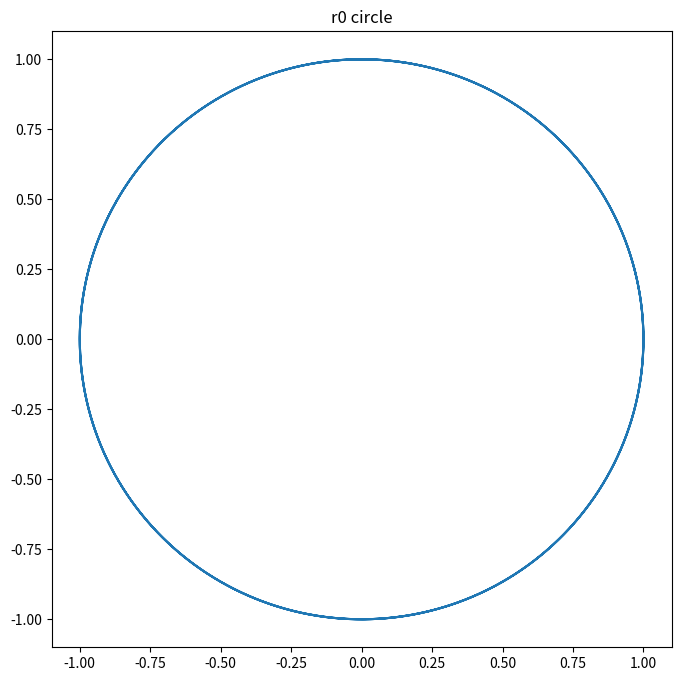
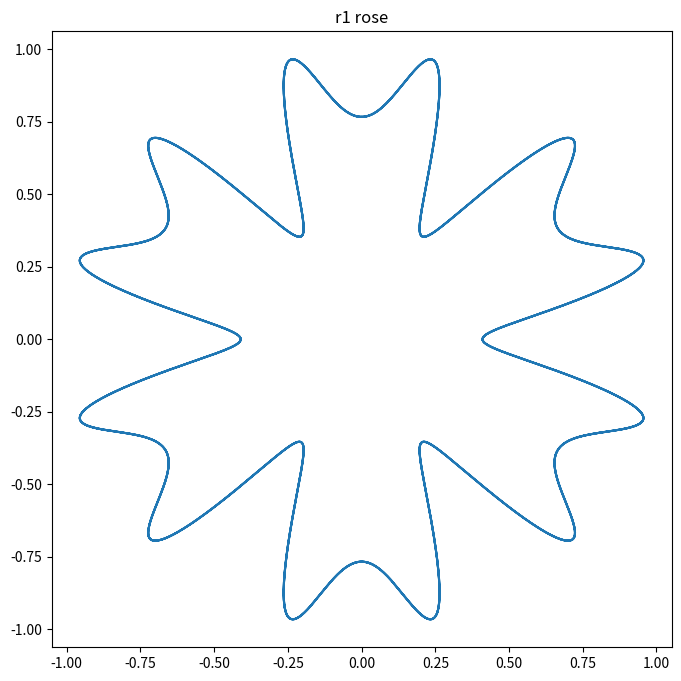
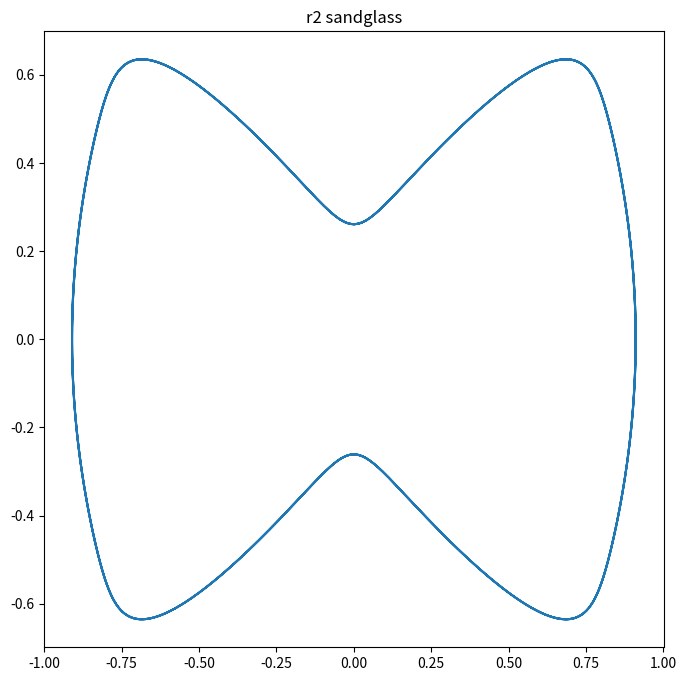
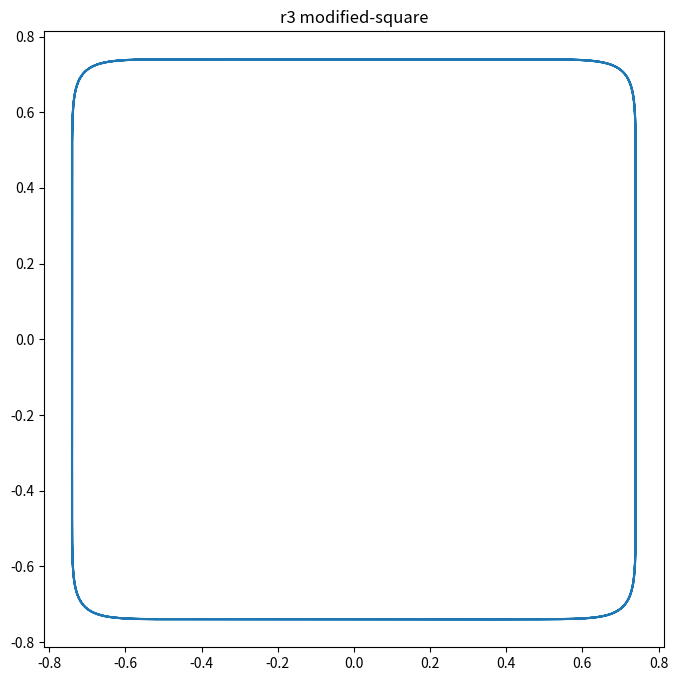
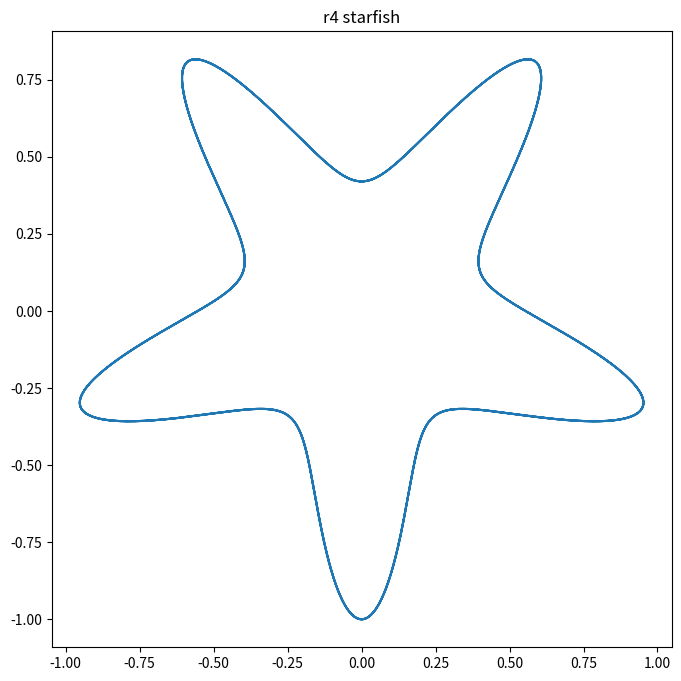
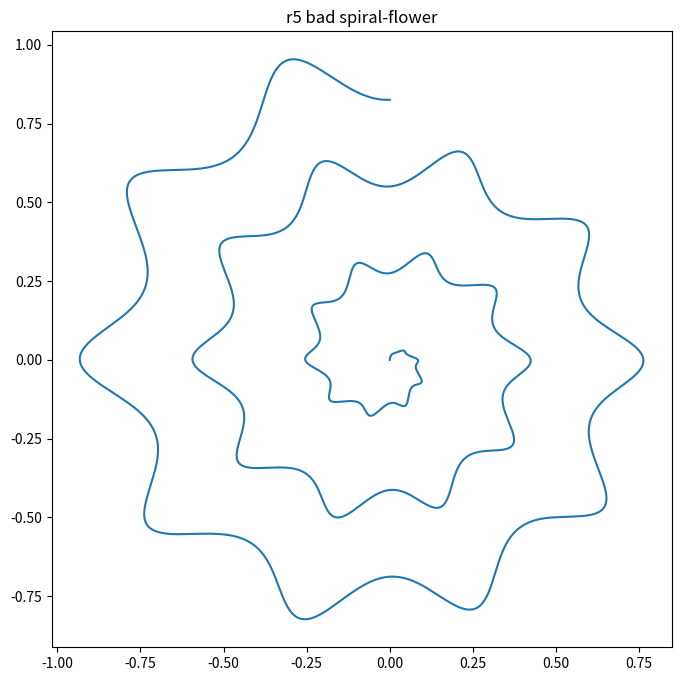
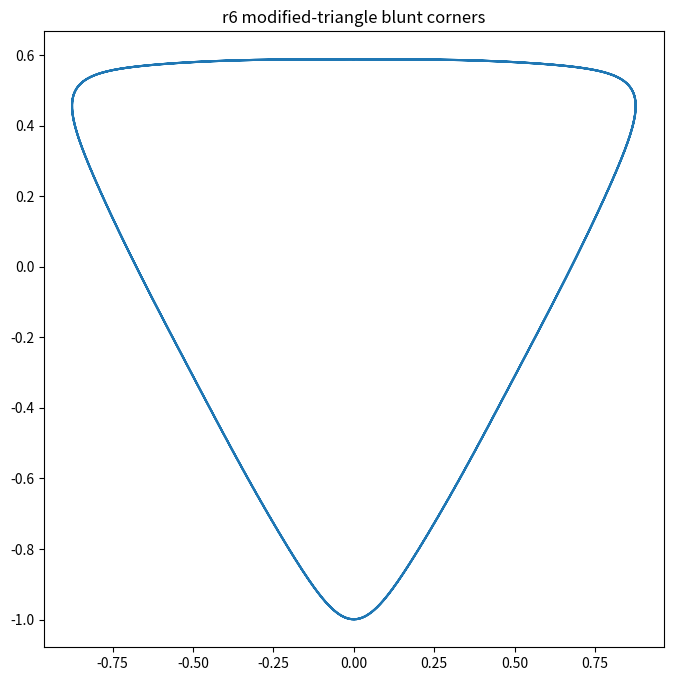
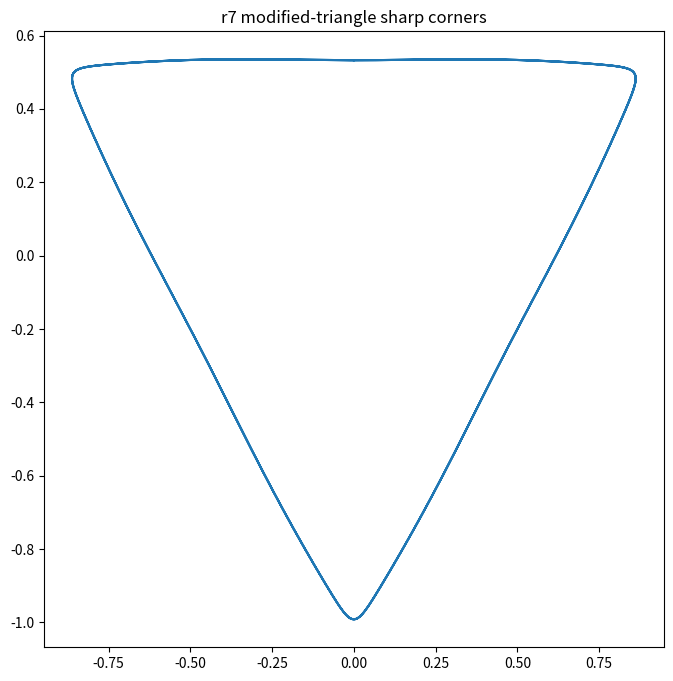

Reproduce these figures in Python, in order.
import numpy as np
import matplotlib.pyplot as plt

"""
Тут отрисовывается параметрически заданные функции с помощью Superformula.
Метод plot_param модернизирован, чтобы подписывать графики и сохранять картинки с заданным именем
"""

def r(p, a, b, n1, n2, n3, m, t, name = ""):
    """
    :param p: lenth of sweeping
    :param a: option 1
    :param b: option 2
    :param n1: option 3
    :param n2: option 4
    :param n3: option 5
    :param m: option 6
    :param t: polar angle
    :return: nature curve (The Superformula)
    """
    first = np.abs(1 / a * np.cos(m / 4 * t))
    second = np.abs(1 / b * np.sin(m / 4 * t))
    return p * ((first ** n2 + second ** n3) ** (-1 / n1))


def plotParam(r, num="", r_name=""):
    """
    Plot parametric function and save to file
    :param r: function
    :param num: number function
    :param r_name: name function
    :return:
    """
    if (num != "" and r_name == ""): # если задали номер функции, но не задали имя
        r_name = name[num]
    title1 = "r" + str(num) + " " + r_name
    title2 = "r" + str(num)

    fig, ax = plt.subplots(figsize=(8, 8))
    t = np.linspace(0 * np.pi, 6 * np.pi, 10000)
    x = r(t) * np.sin(t)
    y = r(t) * np.cos(t)

    #для нормализации фигуры
    #print(max(x))
    #print(max(y))
    #print(max(np.sqrt(x*x+y*y)))

    ax.plot(x, y)
    plt.title(title1)
    plt.savefig(title2 + ".png")
    plt.show()


def r0(t):  # circle
    return r(1, 1, 1, 1, 1, 1, 0, t)


def r1(t):  # rose
    return r(0.41, 1.6, 1, 1.5, 2, 7.5, 12, t);


def r2(t):  # sandglass (песочные часы)
    return r(0.40, 0.9, 10, 4.2, 17, 1.5, 4, t);


def r3(t):  # modified-square
    return r(0.74, 1, 1, 15, 15, 15, 4, t);


def r4(t):  # starfish
    return r(0.0001329, 10, 10, 2, 7, 7, 5, t);


def r5(t):  # good spiral
    # Период нужно выставлять на 6pi везде
    return r(0.0438183099 * t, 1, 1, 5, 5, 5, 10, t);


def r6(t):  # modified-triangle blunt (тупые) corners
    return r(0.588, 1, 1, 8.5, 15, 15, 3, t);


def r7(t): # modified-triangle sharp (острые) corners
    return r(1.04, 0.7, 0.7, 24, 45, 45, 3, t);


name = [
    'circle',
    'rose',
    'sandglass',
    'modified-square',
    'starfish',
    'bad spiral-flower',
    'modified-triangle blunt corners',
    'modified-triangle sharp corners']


plotParam(r0, num=0)
plotParam(r1, num=1)
plotParam(r2, num=2)
plotParam(r3, num=3)
plotParam(r4, num=4)
plotParam(r5, num=5)
plotParam(r6, num=6)
plotParam(r7, num=7)





